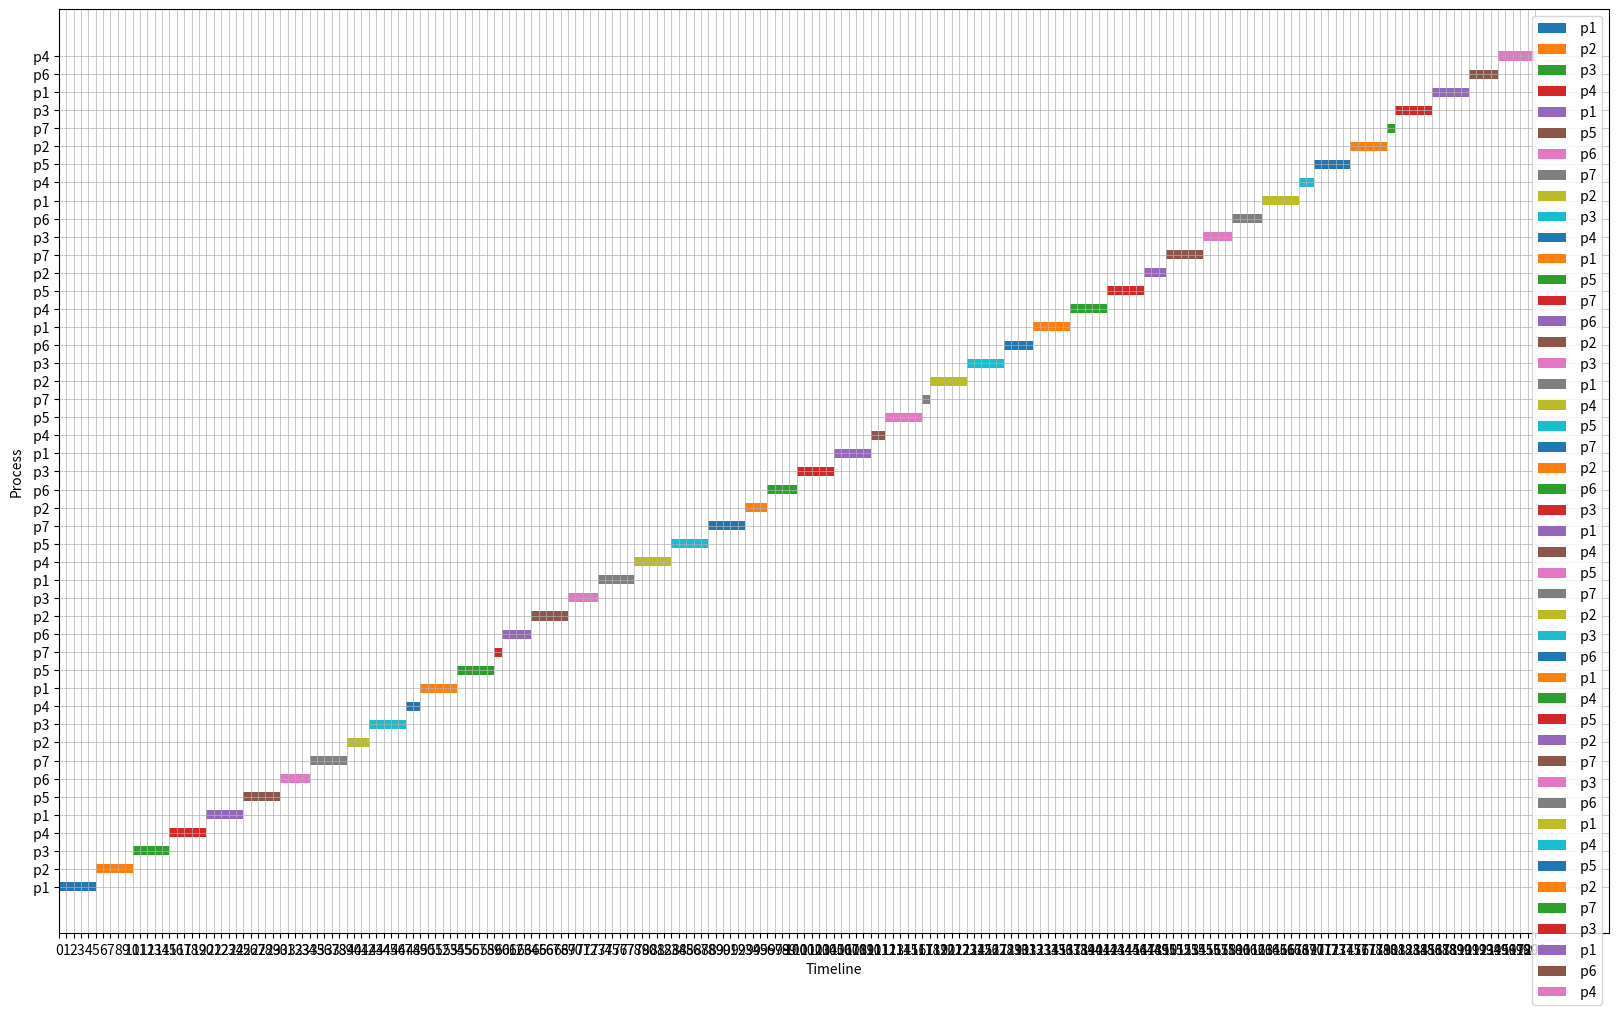

The script that saved this image:
# [redacted]

import matplotlib.pyplot as plt

runTime = 201
quantum = 5

class Process:
    def __init__(self, processId, arrivalTime, burstTime, comesBackAfter, priority):
        self.processId = processId
        self.arrivalTime = arrivalTime
        self.burstTime = burstTime
        self.comesBackAfter = comesBackAfter
        self.priority = priority
        self.remainingTime = burstTime
        self.nextComesIn = arrivalTime
        self.executed = False
        self.executedAmount = 0
        self.executedBefore = False
        self.executingFor = 0

    def __str__(self):
        return f"P{self.processId}: Arrival Time = {self.arrivalTime}, Burst Time = {self.burstTime}, Comes Back " \
               f"After = {self.comesBackAfter}, Priority = {self.priority},nextComesIn: {self.nextComesIn} , remaining {self.remainingTime} "


def createProcesses(values):
    processes = []
    for i in range(1, 8):  # iterate 7 times 1 to 8
        arrivalTime = values[0][i - 1]
        burstTime = values[1][i - 1]
        comesBackAfter = values[2][i - 1]
        priority = values[3][i - 1]

        process = Process(i, arrivalTime, burstTime, comesBackAfter, priority)
        processes.append(process)

    return processes


def main():
    currentTime = 0

    values = [[0, 1, 3, 4, 6, 7, 8],  # the values for the processes status and times
              [10, 8, 14, 7, 5, 4, 6],
              [2, 4, 6, 8, 3, 6, 9],
              [3, 2, 3, 1, 0, 1, 2]]

    processes = createProcesses(values)  # process creations
    readyQueue = []
    executions = []
    actualStarts = []
    actualEnds = []
    readyQueue.append(processes[0])
    print("process 1 is already in the ready queue")
    waitingQueue =[]
    for process in processes:
        if process.processId == 1:
            continue
        waitingQueue.append(process)

    startTimes = []
    endTimes = []
    process = None
    previousProcess = None
    finishedProcesses = []
    allArrivals = []


    while currentTime != runTime:
        j=0
        if currentTime == 0:
            readyQueue.append(waitingQueue.pop(0))
        if readyQueue:
            front = readyQueue[0]
            if currentTime == 0:
                process = front
                previousProcess = process
                startTimes.append(currentTime)
                print(f"process{process.processId} started execution at time:{currentTime}")
                if process.remainingTime == process.burstTime:
                    actualStarts.append((currentTime, process.processId))
            else:
                if process.executedAmount == quantum or process.executed:
                    previousProcess = process
                    process.executedAmount = 0
                    if not process.executed:
                        readyQueue.remove(process)
                        readyQueue.append(process)
                        front = readyQueue[0]
                        executions.append(process)
                        endTimes.append(currentTime)
                        print(f"process{process.processId} stopped  at time:{currentTime + 1}")
                    process = front
                    process.executed = False
            if(process.remainingTime == process.burstTime or
                    previousProcess.processId != process.processId) and (currentTime != 0):
                previousProcess = process
                startTimes.append(currentTime)
                print(f"process{process.processId} started execution at time:{currentTime}")
                if process.remainingTime == process.burstTime:
                    actualStarts.append((currentTime, process.processId))
            process.remainingTime -= 1
            process.executedAmount += 1
            if process.remainingTime == 0:  # if process just finished
                print(f"process{process.processId} finished execution at time:{currentTime + 1}")
                process.remainingTime = process.burstTime
                if process.executedBefore:
                    allArrivals.append(process.nextComesIn + 1)
                else:
                    allArrivals.append(process.nextComesIn)
                process.executedBefore = True
                process.executed = True
                process.nextComesIn = currentTime + process.comesBackAfter
                finishedProcesses.append(process)
                executions.append(process)
                waitingQueue.append(process)
                readyQueue.remove(process)
                print(f"process{process.processId} inserted to the waiting Queue at time:{currentTime + 1}")
                endTimes.append(currentTime + 1)
                actualEnds.append(currentTime + 1)
        if waitingQueue:
            j = len(waitingQueue)
            while j > 0:
                All = waitingQueue[len(waitingQueue) - j]
                if All.nextComesIn == currentTime and currentTime != 0:
                    j = len(waitingQueue)
                    readyQueue.append(All)
                    waitingQueue.remove(All)
                    print(f"process{All.processId} inserted to the ready Queue at time:{currentTime + 1}")
                j -= 1

        currentTime += 1

    turnAroundTimes = []
    waitingTimes = []

    i = 0
    for process in finishedProcesses:
        turnAroundTimes.append(actualEnds[i] - allArrivals[i])
        waitingTimes.append(turnAroundTimes[i] - process.burstTime)
        i += 1

    summation = 0
    for i in turnAroundTimes:
        summation += i
    average1 = float(summation / len(turnAroundTimes))

    summation = 0
    for i in waitingTimes:
        summation += i
    average2 = float(summation / len(waitingTimes))

    print(f"average turn around times= {average1}    ", end="")
    print(f"average waiting times= {average2}    ")

    myProcesses = []
    counter = 0

    for i in executions:
        myProcesses += [
        {f'process_name': f" p{i.processId}", 'start_time': startTimes[counter], 'end_time': endTimes[counter]},
                       ]
        counter += 1

    fig, ax = plt.subplots(figsize=(20, 12))
    for i, process in enumerate(myProcesses):
        start_time, end_time = process['start_time'], process['end_time']
        duration = end_time - start_time

        ax.barh(i, duration, left=start_time, height=0.5, label=process['process_name'])

    ax.set_yticks(range(len(myProcesses)))
    ax.set_yticklabels([process['process_name'] for process in myProcesses])

    ax.set_xticks(range(min([process['start_time'] for process in myProcesses]),
                        max([process['end_time'] for process in myProcesses]) + 1, 1))

    ax.grid(True, which='both', linestyle='-', linewidth=0.5)

    ax.set_xlabel('Timeline')
    ax.set_ylabel('Process')
    ax.legend()

    plt.show()

if __name__ == "__main__":
    main()
